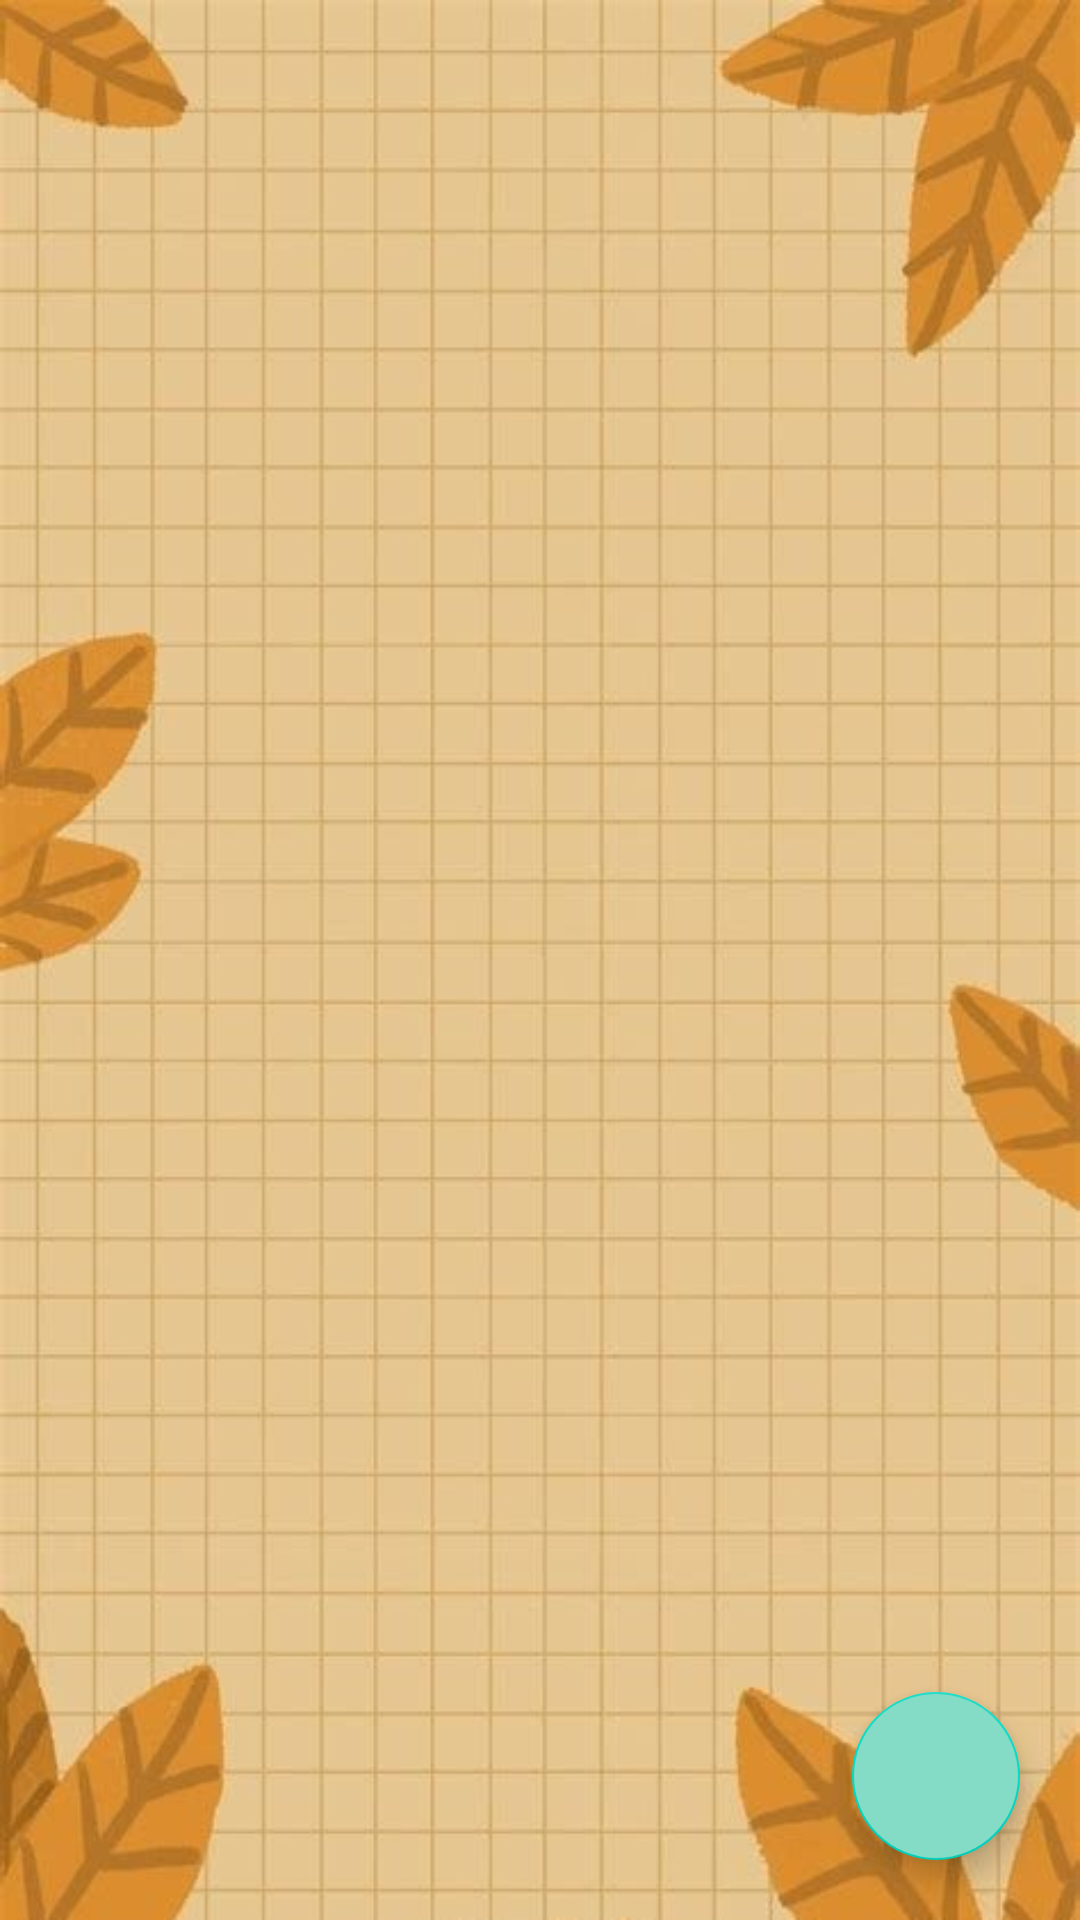

Here is an Android app screen rendered from its layout file. Give the layout XML and the strings, colors and styles it references.
<!-- AndroidManifest.xml: application theme Theme.HomeWorkNotes -->
<!-- res/layout/fragment_main.xml -->
<?xml version="1.0" encoding="utf-8"?>
<androidx.constraintlayout.widget.ConstraintLayout xmlns:android="http://schemas.android.com/apk/res/android"
    xmlns:tools="http://schemas.android.com/tools"
    android:layout_width="match_parent"
    android:layout_height="match_parent"
    android:background="@drawable/back"
    xmlns:app="http://schemas.android.com/apk/res-auto"
    tools:context=".fragments.MainFragment">

    <androidx.recyclerview.widget.RecyclerView
        android:id="@+id/recyclerView_main"
        app:layoutManager="androidx.recyclerview.widget.LinearLayoutManager"
        android:layout_width="match_parent"
        android:layout_height="match_parent"
        />

    <com.google.android.material.floatingactionbutton.FloatingActionButton
        android:id="@+id/addBtn"
        app:layout_constraintBottom_toBottomOf="parent"
        app:layout_constraintEnd_toEndOf="parent"
        app:maxImageSize="40dp"
        android:layout_width="wrap_content"
        android:layout_height="wrap_content"
        android:layout_margin="20dp"
        android:backgroundTint="#84DCC6"
        android:src="@drawable/ic_baseline_add_24"
        tools:layout_editor_absoluteX="339dp"
        tools:layout_editor_absoluteY="659dp" />



</androidx.constraintlayout.widget.ConstraintLayout>
<!-- resources referenced by this layout -->
<resources>
  <!-- drawable back: jpg bitmap (drawable, 66322 bytes) -->
  <style name="Theme.HomeWorkNotes" parent="Theme.MaterialComponents.DayNight.DarkActionBar">
          
          <item name="colorPrimary">@color/purple_500</item>
          <item name="colorPrimaryVariant">@color/purple_700</item>
          <item name="colorOnPrimary">@color/white</item>
          
          <item name="colorSecondary">@color/teal_200</item>
          <item name="colorSecondaryVariant">@color/teal_700</item>
          <item name="colorOnSecondary">@color/black</item>
          
          <item name="android:statusBarColor" tools:targetApi="l">?attr/colorPrimaryVariant</item>
          
      </style>
  <color name="purple_500">#FF6200EE</color>
  <color name="purple_700">#FF3700B3</color>
  <color name="white">#FFFFFFFF</color>
  <color name="teal_200">#FF03DAC5</color>
  <color name="teal_700">#FF018786</color>
  <color name="black">#FF000000</color>
</resources>
